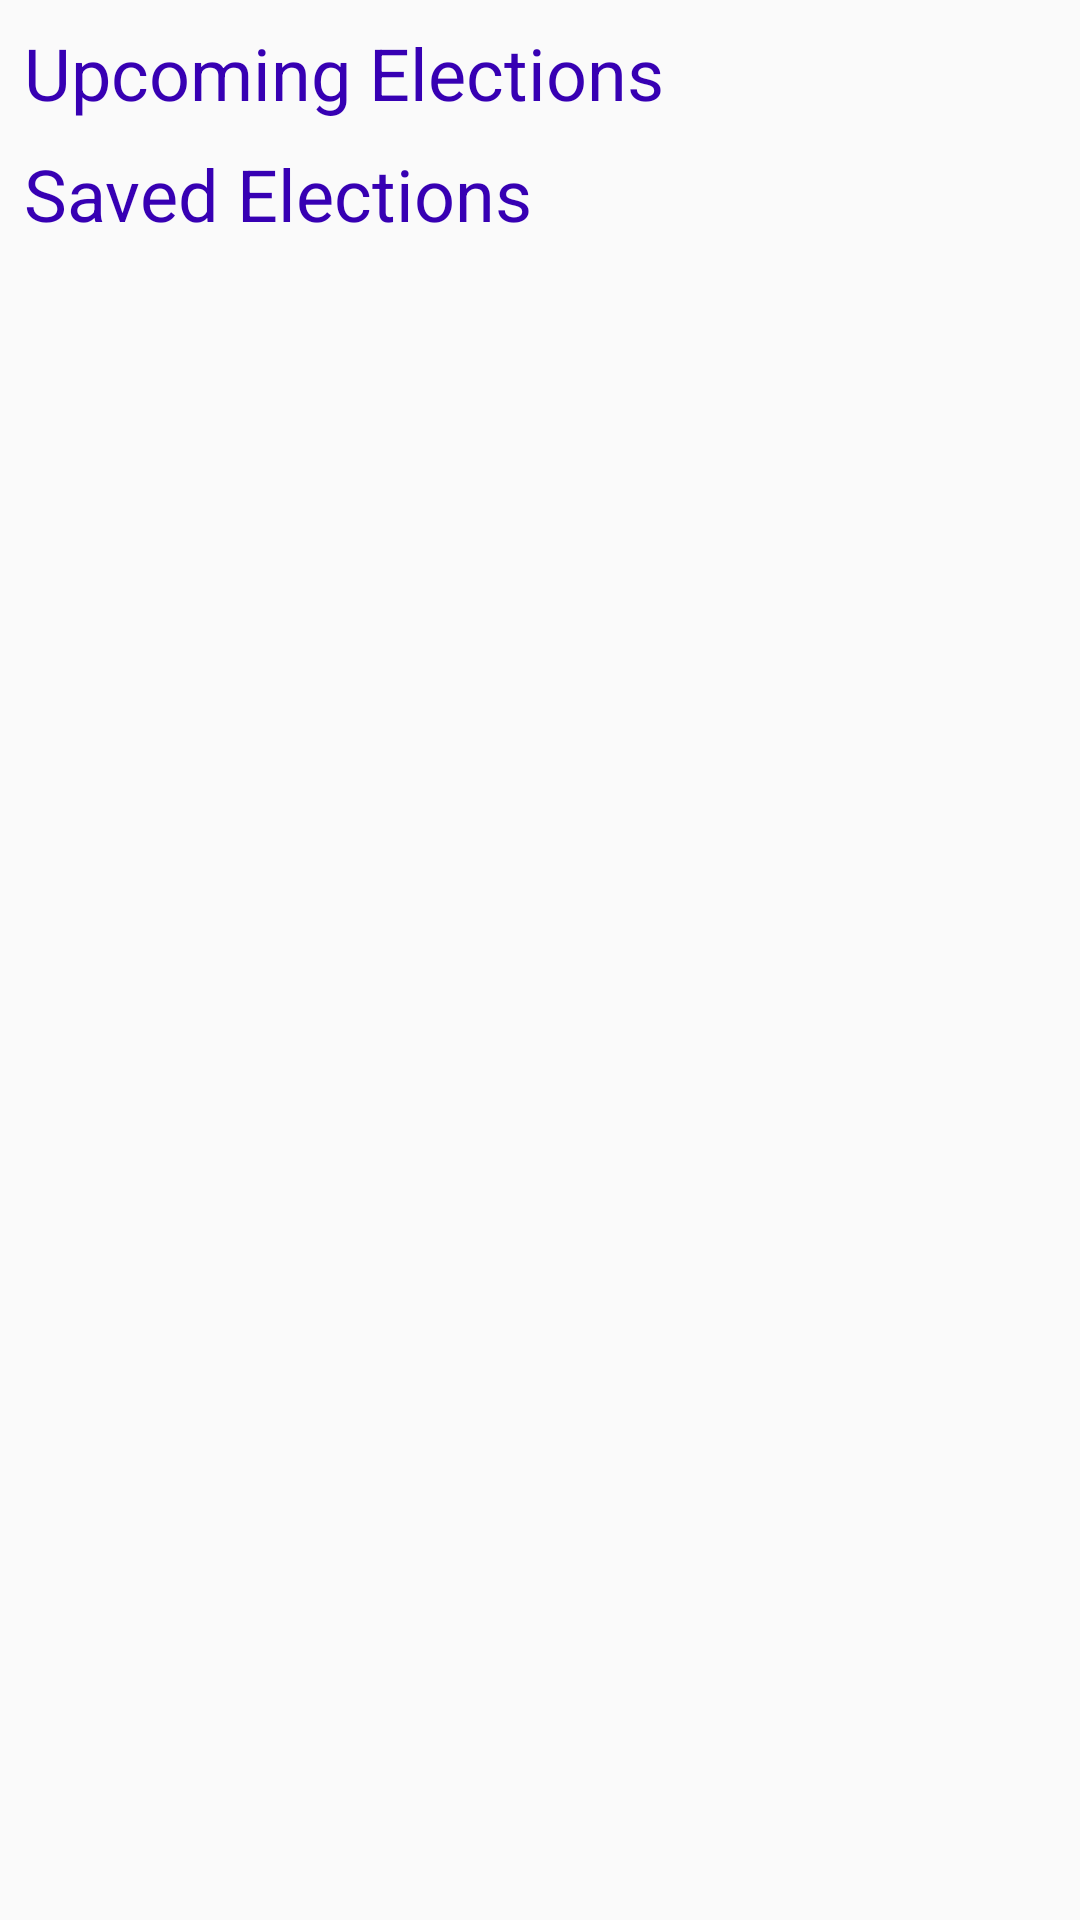

This screen was rendered from an Android layout file. Write that file and the resources it references.
<!-- AndroidManifest.xml: application theme AppTheme -->
<!-- res/layout/fragment_election.xml -->
<?xml version="1.0" encoding="utf-8"?>
<layout
    xmlns:android="http://schemas.android.com/apk/res/android"
    xmlns:app="http://schemas.android.com/apk/res-auto"
    xmlns:tools="http://schemas.android.com/tools">

    
    <data>
        <variable
            name="viewModel"
            type="com.example.android.politicalpreparedness.ui.election.ElectionsViewModel" />
    </data>

    <androidx.constraintlayout.widget.ConstraintLayout
        android:layout_width="match_parent"
        android:layout_height="match_parent"
        tools:context="com.example.android.politicalpreparedness.MainActivity">

        
        <TextView
            android:id="@+id/upcomingElectionsTitle_textView"
            android:layout_width="wrap_content"
            android:layout_height="wrap_content"
            app:layout_constraintStart_toStartOf="parent"
            app:layout_constraintTop_toTopOf="parent"
            android:text="@string/upcoming_elections"
            android:textSize="@dimen/text_big"
            android:textColor="@color/colorPrimaryDark"
            android:layout_margin="@dimen/space_small"/>
        <androidx.recyclerview.widget.RecyclerView
            android:id="@+id/electionsFromApi_recyclerView"
            android:layout_width="match_parent"
            android:layout_height="0dp"
            app:layout_constraintStart_toStartOf="parent"
            app:layout_constraintEnd_toEndOf="parent"
            app:layout_constraintTop_toBottomOf="@id/upcomingElectionsTitle_textView"
            app:layoutManager="androidx.recyclerview.widget.LinearLayoutManager"
            app:listData="@{viewModel.domainElectionsFromApiInScreen}">
        </androidx.recyclerview.widget.RecyclerView>

        
        <TextView
            android:id="@+id/savedElectionsTitle_textView"
            android:layout_width="wrap_content"
            android:layout_height="wrap_content"
            app:layout_constraintStart_toStartOf="parent"
            app:layout_constraintTop_toBottomOf="@id/electionsFromApi_recyclerView"
            android:text="@string/saved_elections"
            android:textSize="@dimen/text_big"
            android:textColor="@color/colorPrimaryDark"
            android:layout_margin="@dimen/space_small"/>

        <androidx.recyclerview.widget.RecyclerView
            android:id="@+id/electionsFromDb_recyclerView"
            android:layout_width="match_parent"
            android:layout_height="0dp"
            app:layout_constraintStart_toStartOf="parent"
            app:layout_constraintEnd_toEndOf="parent"
            app:layout_constraintTop_toBottomOf="@+id/savedElectionsTitle_textView"
            app:layoutManager="androidx.recyclerview.widget.LinearLayoutManager"
            app:listData="@{viewModel.domainElectionsSavedInScreen}">
        </androidx.recyclerview.widget.RecyclerView>

    </androidx.constraintlayout.widget.ConstraintLayout>
</layout>
<!-- resources referenced by this layout -->
<resources>
  <dimen name="space_small">8dp</dimen>
  <dimen name="text_big">24sp</dimen>
  <string name="saved_elections">Saved Elections</string>
  <string name="upcoming_elections">Upcoming Elections</string>
  <style name="AppTheme" parent="Theme.AppCompat.Light.DarkActionBar">
          
          <item name="colorPrimary">@color/colorPrimary</item>
          <item name="colorPrimaryDark">@color/colorPrimaryDark</item>
          <item name="colorAccent">@color/colorAccent</item>
      </style>
  <!-- not gathered from this repository: default colours our renderer supplied (Android Studio template values) -->
  <color name="colorPrimary">#FF6200EE</color>
  <color name="colorPrimaryDark">#FF3700B3</color>
  <color name="colorAccent">#FF03DAC5</color>
</resources>
